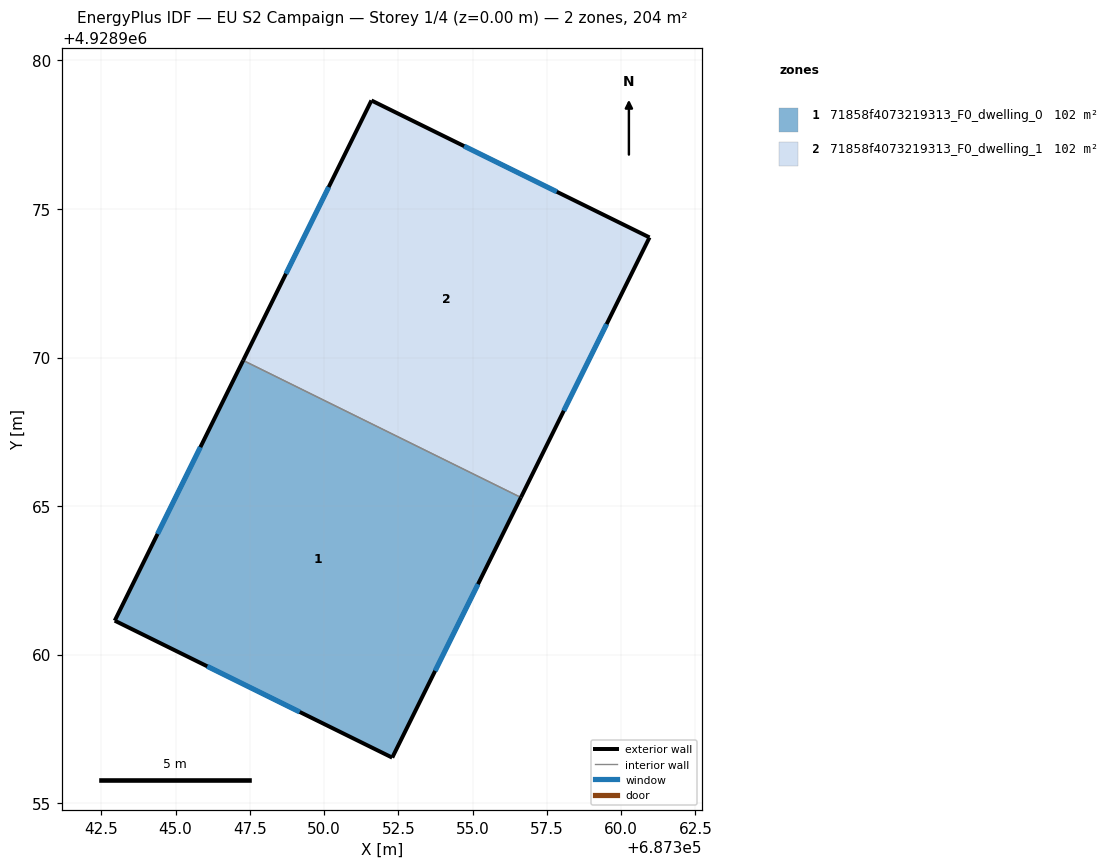
=== STOREY PLAN SPEC (per zone: floor XY polygon, exterior-wall plan segments, windows/doors) ===
zone 1: 71858f4073219313_F0_dwelling_0  (101.8 m²)
  floor: (687356.62, 4928965.29) (687352.29, 4928956.53) (687342.95, 4928961.14) (687347.28, 4928969.90)
  exterior wall: (687352.29, 4928956.53) – (687356.62, 4928965.29)  [9.8 m]
    window: (687353.74, 4928959.45) – (687355.18, 4928962.37)  [3.3 m²]
  exterior wall: (687342.95, 4928961.14) – (687352.29, 4928956.53)  [10.4 m]
    window: (687346.06, 4928959.61) – (687349.18, 4928958.07)  [3.5 m²]
  exterior wall: (687347.28, 4928969.90) – (687342.95, 4928961.14)  [9.8 m]
    window: (687345.83, 4928966.98) – (687344.39, 4928964.06)  [3.3 m²]
  interior walls: 1
zone 2: 71858f4073219313_F0_dwelling_1  (101.8 m²)
  floor: (687360.95, 4928974.04) (687356.62, 4928965.29) (687347.28, 4928969.90) (687351.59, 4928978.65)
  exterior wall: (687351.59, 4928978.65) – (687347.28, 4928969.90)  [9.8 m]
    window: (687350.15, 4928975.74) – (687348.71, 4928972.82)  [3.3 m²]
  exterior wall: (687360.95, 4928974.04) – (687351.59, 4928978.65)  [10.4 m]
    window: (687357.83, 4928975.58) – (687354.71, 4928977.12)  [3.5 m²]
  exterior wall: (687356.62, 4928965.29) – (687360.95, 4928974.04)  [9.8 m]
    window: (687358.07, 4928968.21) – (687359.51, 4928971.13)  [3.3 m²]
  interior walls: 1

=== DERIVED (storey summary) ===
Building: EU S2 Campaign
Storey: 1 of 4  (floor level z = 0.00 m)
Storey gross floor area: 203.6 m²
Zones on this storey: 2
  - 71858f4073219313_F0_dwelling_0: floor 101.8 m²; exterior wall 30.0 m (89.9 m²); 3 window(s) 10.0 m²; WWR 11.1%
  - 71858f4073219313_F0_dwelling_1: floor 101.8 m²; exterior wall 30.0 m (89.9 m²); 3 window(s) 10.0 m²; WWR 11.1%
Zone adjacency (shared interzone walls):
  - 71858f4073219313_F0_dwelling_0 ↔ 71858f4073219313_F0_dwelling_1